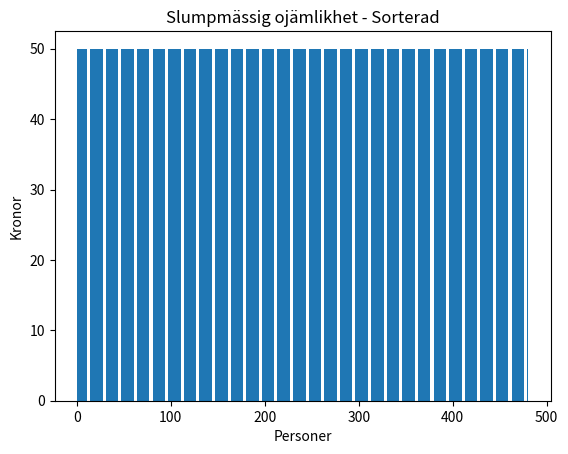
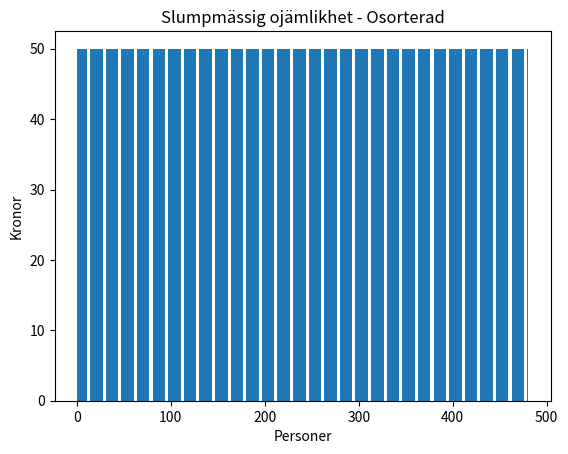

Here is the Python script that generated these plots, in order:
import random
import numpy as np
import matplotlib.pyplot as plt
from matplotlib import animation

# Variable definitions
item_value = 50
people_count = 480
max_days = 1000

# Initialize people's money
people1 = [item_value for _ in range(people_count)]  # For the sorted animation
people2 = [item_value for _ in range(people_count)]  # For the unsorted animation

# Initialize animation for sorted data
fig1, ax1 = plt.subplots()
plt.xlabel('Personer')
plt.ylabel('Kronor')
plt.title('Slumpmässig ojämlikhet - Sorterad')
people_number1 = list(range(people_count, 0, -1))  # Reverse order
bar_data1 = ax1.bar(people_number1, people1)
variance_text1 = ax1.text(0.2, 0.4, '', ha='left')

# Initialize animation for unsorted data
fig2, ax2 = plt.subplots()
plt.xlabel('Personer')
plt.ylabel('Kronor')
plt.title('Slumpmässig ojämlikhet - Osorterad')
people_number2 = list(range(people_count, 0, -1))  # Reverse order
bar_data2 = ax2.bar(people_number2, people2)
variance_text2 = ax2.text(0.2, 0.4, '', ha='left')

# Function to update plot data and visualization for sorted data
def update_plot1(frame, people, bar_data):
    if frame >= max_days:
        ani1.event_source.stop()  # Stop animation if max_days is reached

    max_money = np.max(people)
    y_lim_buffer = 5
    ax1.set_ylim(0, max_money + y_lim_buffer)

    for _ in range(1):
        for index in range(len(people)):
            if people[index] == 0:
                continue

            while True:
                recipient = random.randrange(len(people))
                if recipient != index:
                    break

            people[index] -= 1
            people[recipient] += 1

    people.sort()

    for i in range(len(people)):
        bar_data[i].set_height(people[i])

    ax1.set_title(f'Slumpmässig ojämlikhet - Sorterad - Dag {frame + 1}')

    variance = np.var(people)
    std_deviation = np.std(people)
    range_difference = np.ptp(people)
    mean_value = np.mean(people)

    above_starting_value = sum(1 for p in people if p > item_value)
    below_starting_value = sum(1 for p in people if p < item_value)

    variance_text1.set_text(f'Varians: {variance:.2f}\nStandardavvikelse: {std_deviation:.2f}\nHögsta-lägsta: {range_difference:.2f}\nMedelvärde: {mean_value:.2f}\n'
                            f'Antal personer över startvärde: {above_starting_value}\nAntal personer under startvärde: {below_starting_value}')

    return bar_data

# Function to update plot data and visualization for unsorted data
def update_plot2(frame, people, bar_data):
    if frame >= max_days:
        ani2.event_source.stop()  # Stop animation if max_days is reached

    max_money = np.max(people)
    y_lim_buffer = 5
    ax2.set_ylim(0, max_money + y_lim_buffer)

    for _ in range(1):
        for index in range(len(people)):
            if people[index] == 0:
                continue

            while True:
                recipient = random.randrange(len(people))
                if recipient != index:
                    break

            people[index] -= 1
            people[recipient] += 1

    for i in range(len(people)):
        bar_data[i].set_height(people[i])

    ax2.set_title(f'Slumpmässig ojämlikhet - Osorterad - Dag {frame + 1}')

    variance = np.var(people)
    std_deviation = np.std(people)
    range_difference = np.ptp(people)
    mean_value = np.mean(people)

    above_starting_value = sum(1 for p in people if p > item_value)
    below_starting_value = sum(1 for p in people if p < item_value)

    variance_text2.set_text(f'Varians: {variance:.2f}\nStandardavvikelse: {std_deviation:.2f}\nHögsta-lägsta: {range_difference:.2f}\nMedelvärde: {mean_value:.2f}\n'
                            f'Antal personer över startvärde: {above_starting_value}\nAntal personer under startvärde: {below_starting_value}')

    return bar_data

# Create animations
ani1 = animation.FuncAnimation(fig1, update_plot1, fargs=(people1, bar_data1))
ani2 = animation.FuncAnimation(fig2, update_plot2, fargs=(people2, bar_data2))

plt.show()
